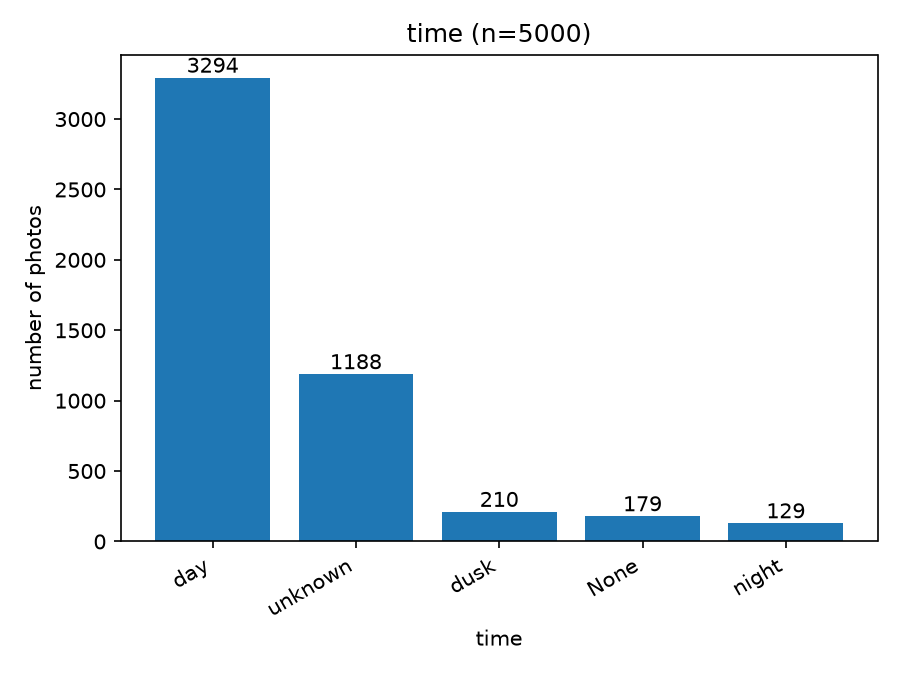

The file beside this chart, header and first rows:
time, n
day, 3294
unknown, 1188
dusk, 210
None, 179
night, 129
